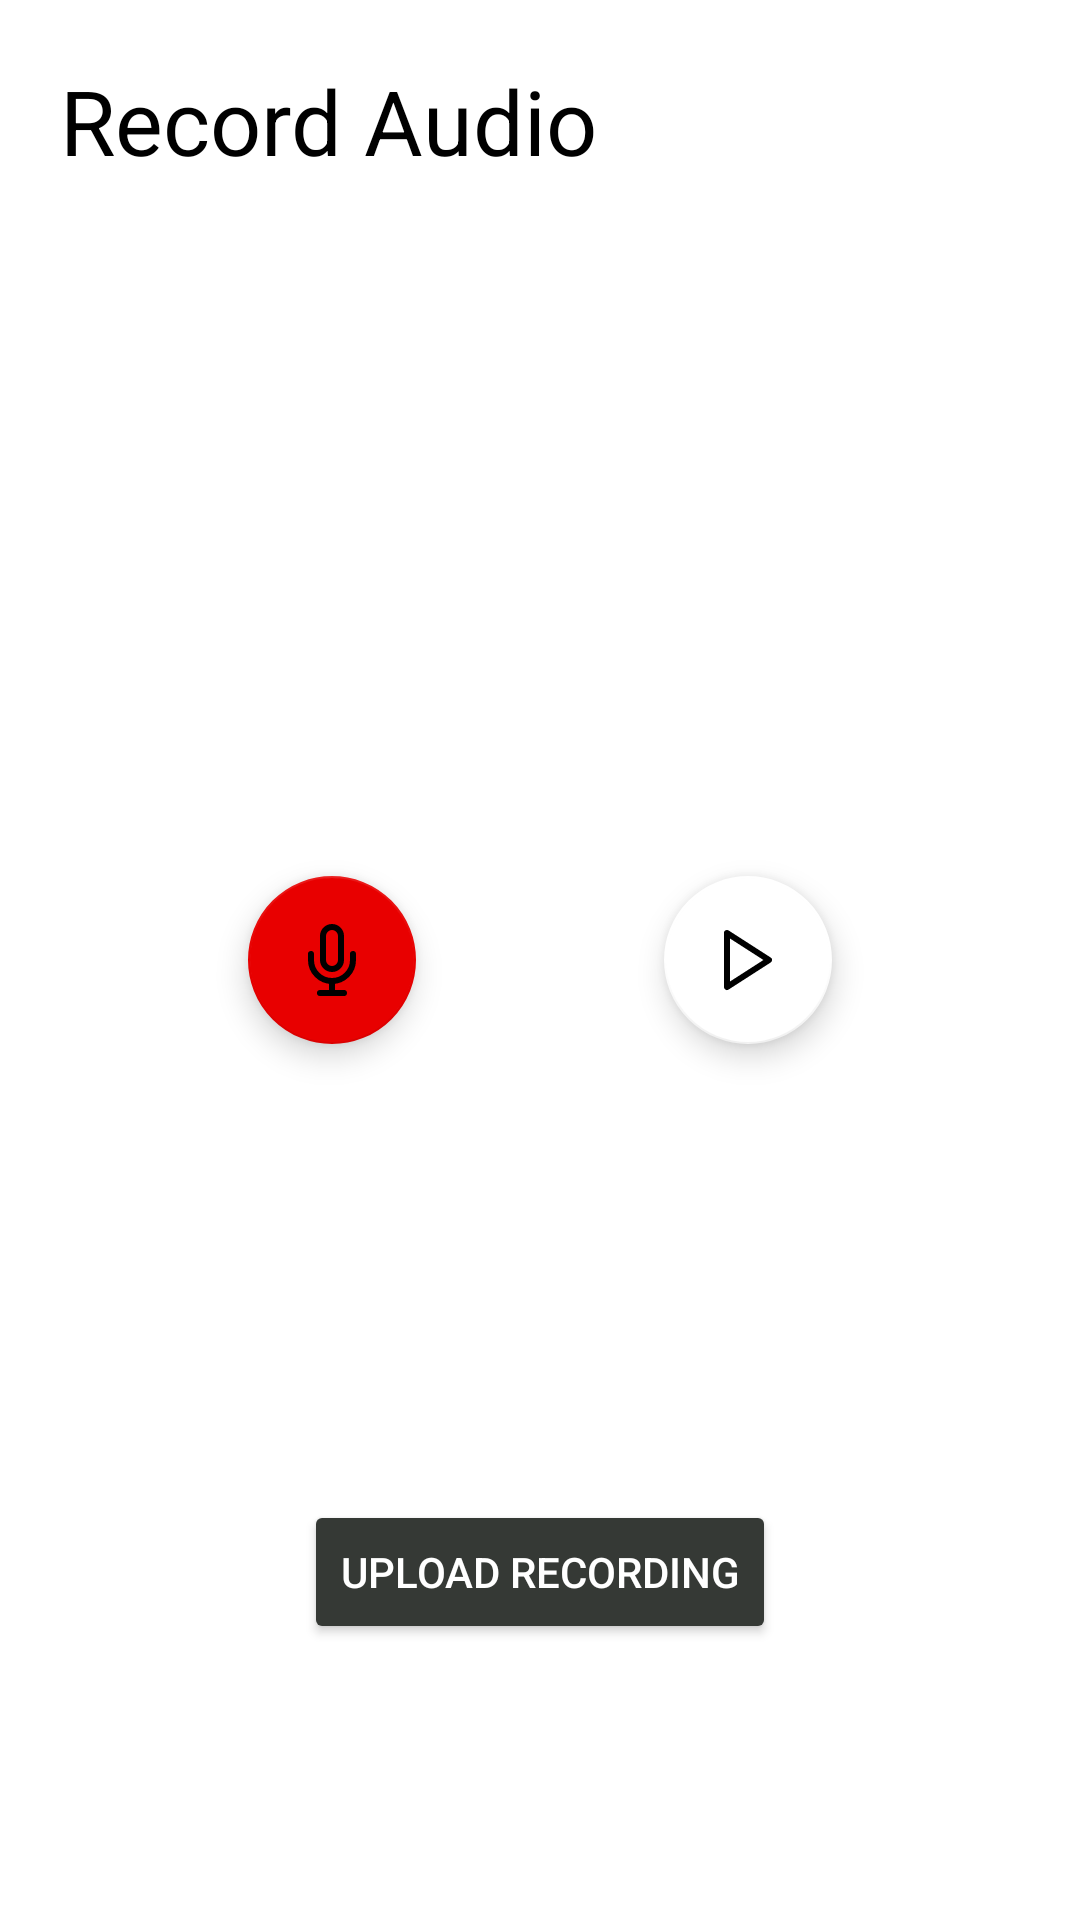

Layout XML and referenced resources for this Android screen:
<!-- AndroidManifest.xml: application theme Theme.TimeCapsule -->
<!-- res/layout/activity_record.xml -->
<?xml version="1.0" encoding="utf-8"?>
<androidx.constraintlayout.widget.ConstraintLayout xmlns:android="http://schemas.android.com/apk/res/android"
    xmlns:app="http://schemas.android.com/apk/res-auto"
    xmlns:tools="http://schemas.android.com/tools"
    android:layout_width="300dp"
    android:layout_height="400dp"
    android:layout_gravity="center"
    tools:context=".RecordActivity">

    <TextView
        android:id="@+id/textView"
        android:layout_width="match_parent"
        android:layout_height="wrap_content"
        android:layout_marginTop="20dp"
        android:layout_marginStart="20dp"
        android:text="Record Audio"
        android:textColor="@color/black"
        android:textSize="30dp"
        app:layout_constraintTop_toTopOf="parent" />


    <com.google.android.material.floatingactionbutton.FloatingActionButton
        android:id="@+id/activity_record_btn_record"
        android:layout_width="wrap_content"
        android:layout_height="wrap_content"
        android:src="@drawable/ic_mic"
        app:backgroundTint="@color/red"
        app:layout_constraintBottom_toBottomOf="parent"
        app:layout_constraintEnd_toEndOf="parent"
        app:layout_constraintEnd_toStartOf="@+id/activity_record_btn_play"
        app:layout_constraintStart_toStartOf="parent"
        app:layout_constraintTop_toTopOf="parent" />

    <com.google.android.material.floatingactionbutton.FloatingActionButton
        android:id="@+id/activity_record_btn_play"
        android:layout_width="wrap_content"
        android:layout_height="wrap_content"
        android:src="@drawable/ic_play"
        app:backgroundTint="@color/white"
        app:layout_constraintBottom_toBottomOf="parent"
        app:layout_constraintEnd_toEndOf="parent"
        app:layout_constraintStart_toEndOf="@+id/activity_record_btn_record"
        app:layout_constraintTop_toTopOf="parent" />

    <Button
        android:id="@+id/activity_record_btn_upload_recording"
        android:layout_width="wrap_content"
        android:layout_height="wrap_content"
        android:layout_marginTop="60dp"
        android:text="Upload Recording"
        app:layout_constraintBottom_toBottomOf="parent"
        app:layout_constraintEnd_toEndOf="parent"
        app:layout_constraintStart_toStartOf="parent"
        android:backgroundTint="@color/onyx"
        android:textColor="@color/white"
        app:layout_constraintTop_toBottomOf="@+id/activity_record_btn_record" />
</androidx.constraintlayout.widget.ConstraintLayout>
<!-- resources referenced by this layout -->
<resources>
  <color name="black">#FF000000</color>
  <color name="onyx">#353935</color>
  <color name="red">#e80000</color>
  <color name="white">#FFFFFFFF</color>
  <!-- drawable ic_mic (drawable) -->
  <vector xmlns:android="http://schemas.android.com/apk/res/android"
      android:width="24dp"
      android:height="24dp"
      android:viewportWidth="24"
      android:viewportHeight="24">
  
    <path
        android:pathData="M12,1a3,3 0,0 0,-3 3v8a3,3 0,0 0,6 0V4a3,3 0,0 0,-3 -3z"
        android:strokeLineJoin="round"
        android:strokeWidth="2"
        android:fillColor="#00000000"
        android:strokeColor="@color/white"
        android:strokeLineCap="round"/>
    <path
        android:pathData="M19,10v2a7,7 0,0 1,-14 0v-2"
        android:strokeLineJoin="round"
        android:strokeWidth="2"
        android:fillColor="#00000000"
        android:strokeColor="@color/white"
        android:strokeLineCap="round"/>
    <path
        android:pathData="M12,19L12,23"
        android:strokeLineJoin="round"
        android:strokeWidth="2"
        android:fillColor="#00000000"
        android:strokeColor="@color/white"
        android:strokeLineCap="round"/>
    <path
        android:pathData="M8,23L16,23"
        android:strokeLineJoin="round"
        android:strokeWidth="2"
        android:fillColor="#00000000"
        android:strokeColor="@color/white"
        android:strokeLineCap="round"/>
  </vector>
  <!-- drawable ic_play (drawable) -->
  <vector xmlns:android="http://schemas.android.com/apk/res/android"
      android:width="24dp"
      android:height="24dp"
      android:viewportWidth="24"
      android:viewportHeight="24">
    <path
        android:pathData="M5,3l14,9l-14,9l0,-18z"
        android:strokeLineJoin="round"
        android:strokeWidth="2"
        android:fillColor="#00000000"
        android:strokeColor="@color/black"
        android:strokeLineCap="round"/>
  </vector>
  <style name="Theme.TimeCapsule" parent="Theme.MaterialComponents.DayNight.DarkActionBar">
          
          <item name="colorPrimary">@color/purple_500</item>
          <item name="colorPrimaryVariant">@color/purple_700</item>
          <item name="colorOnPrimary">@color/white</item>
          
          <item name="colorSecondary">@color/teal_200</item>
          <item name="colorSecondaryVariant">@color/teal_700</item>
          <item name="colorOnSecondary">@color/black</item>
          
          <item name="android:statusBarColor" tools:targetApi="l">?attr/colorPrimaryVariant</item>
          
  
      </style>
  <color name="purple_500">#FF6200EE</color>
  <color name="purple_700">#FF3700B3</color>
  <color name="teal_200">#FF03DAC5</color>
  <color name="teal_700">#FF018786</color>
</resources>
